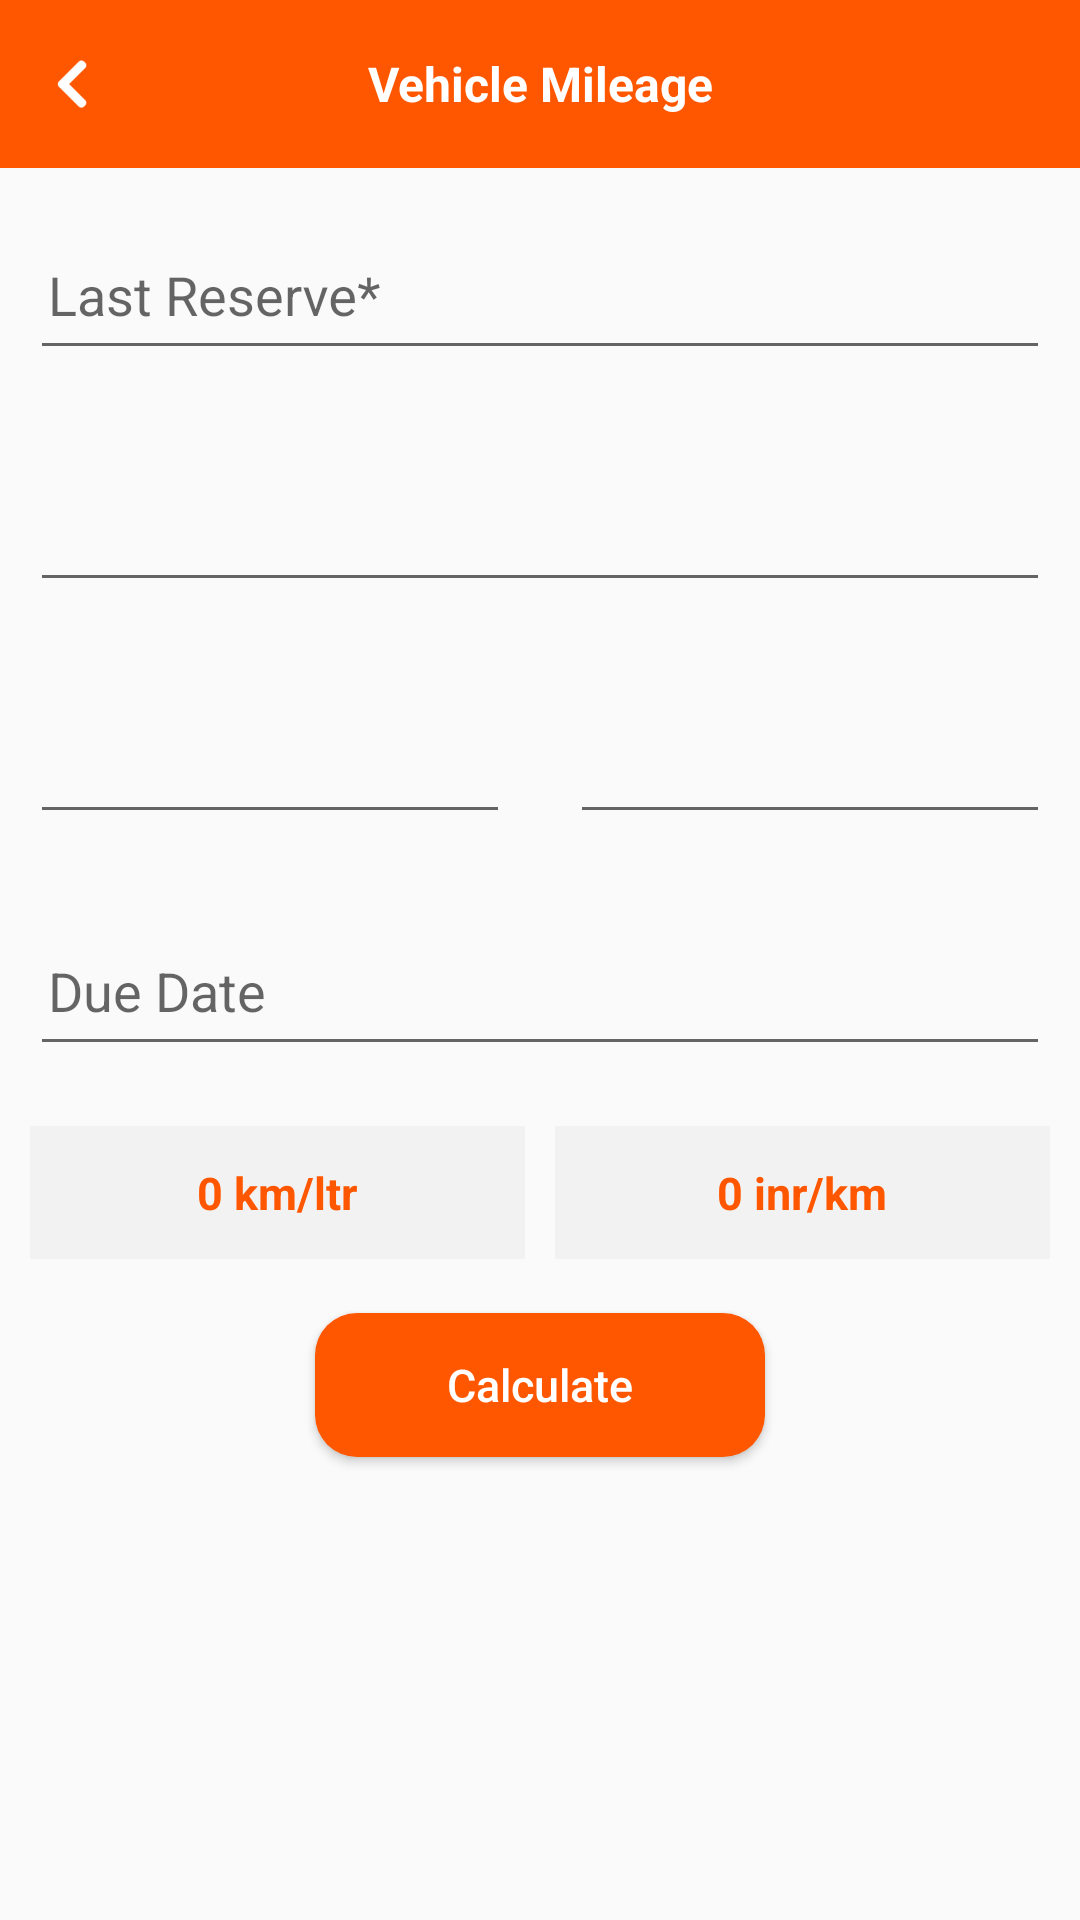

Reconstruct the res/layout file that produces this screen, plus the resources it refers to.
<!-- AndroidManifest.xml: activity theme Theme.AppCompat.Light.NoActionBar.FullScreen -->
<!-- res/layout/activity_mileage_entry.xml -->
<?xml version="1.0" encoding="utf-8"?>
<LinearLayout xmlns:android="http://schemas.android.com/apk/res/android"
    android:layout_width="match_parent"
    android:layout_height="match_parent"
    android:orientation="vertical">

    <androidx.appcompat.widget.Toolbar
        android:id="@+id/toolbar"
        android:layout_width="match_parent"
        android:layout_height="wrap_content"
        android:background="@color/colorPrimary"
        android:theme="@style/MyAction">

        <ImageView
            android:id="@+id/iv_back"
            android:layout_width="wrap_content"
            android:layout_height="wrap_content"
            android:layout_alignParentLeft="true"
            android:layout_centerVertical="true"
            android:scaleType="centerCrop"
            android:src="@drawable/ic_back" />

        <TextView
            android:layout_width="wrap_content"
            android:layout_height="wrap_content"
            android:layout_centerVertical="true"
            android:layout_gravity="center"
            android:text="Vehicle Mileage"
            android:textColor="@color/white"
            android:textSize="@dimen/_16sdp"
            android:textStyle="bold" />
    </androidx.appcompat.widget.Toolbar>

    <ScrollView
        android:layout_width="match_parent"
        android:layout_height="match_parent"
        android:scrollbars="vertical">

        <LinearLayout
            android:layout_width="match_parent"
            android:layout_height="wrap_content"
            android:orientation="vertical">

            <LinearLayout
                android:layout_width="match_parent"
                android:layout_height="wrap_content"
                android:orientation="vertical">

                <com.google.android.material.textfield.TextInputLayout
                    android:id="@+id/last_res_lay"
                    android:layout_width="match_parent"
                    android:layout_height="wrap_content"
                    android:layout_margin="5dp"
                    android:padding="5dp">

                    <EditText
                        android:id="@+id/last_res_ed_txt"
                        android:layout_width="match_parent"
                        android:layout_height="wrap_content"
                        android:hint="Last Reserve*"
                        android:inputType="phone"
                        android:paddingLeft="6dp"
                        android:paddingBottom="12dp" />

                </com.google.android.material.textfield.TextInputLayout>

                <com.google.android.material.textfield.TextInputLayout
                    android:id="@+id/current_res_lay"
                    android:layout_width="match_parent"
                    android:layout_height="wrap_content"
                    android:layout_margin="5dp"
                    android:padding="5dp">

                    <EditText
                        android:id="@+id/current_res_ed_txt"
                        android:layout_width="match_parent"
                        android:layout_height="wrap_content"
                        android:inputType="phone"
                        android:paddingLeft="6dp"
                        android:paddingBottom="12dp" />
                </com.google.android.material.textfield.TextInputLayout>

                <LinearLayout
                    android:layout_width="match_parent"
                    android:layout_height="wrap_content"
                    android:orientation="horizontal">

                    <com.google.android.material.textfield.TextInputLayout
                        android:id="@+id/price_lay"
                        android:layout_width="match_parent"
                        android:layout_height="wrap_content"
                        android:layout_margin="5dp"
                        android:layout_weight="1"
                        android:padding="5dp">

                        <EditText
                            android:id="@+id/price_ed_txt"
                            android:layout_width="match_parent"
                            android:layout_height="wrap_content"
                            android:inputType="phone"
                            android:paddingLeft="6dp"
                            android:paddingBottom="12dp" />
                    </com.google.android.material.textfield.TextInputLayout>

                    <com.google.android.material.textfield.TextInputLayout
                        android:id="@+id/fuel_unit_lay"
                        android:layout_width="match_parent"
                        android:layout_height="wrap_content"
                        android:layout_margin="5dp"
                        android:layout_weight="1"
                        android:padding="5dp">

                        <EditText
                            android:id="@+id/fuel_unit_ed_txt"
                            android:layout_width="match_parent"
                            android:layout_height="wrap_content"
                            android:inputType="phone"
                            android:paddingLeft="6dp"
                            android:paddingBottom="12dp" />
                    </com.google.android.material.textfield.TextInputLayout>
                </LinearLayout>

                <com.google.android.material.textfield.TextInputLayout
                    android:id="@+id/noted_date_lay"
                    android:layout_width="match_parent"
                    android:layout_height="wrap_content"
                    android:layout_margin="5dp"
                    android:padding="5dp">

                    <EditText
                        android:id="@+id/noted_date_ed_txt"
                        android:layout_width="match_parent"
                        android:layout_height="wrap_content"
                        android:clickable="false"
                        android:focusable="false"
                        android:hint="Due Date"
                        android:paddingLeft="6dp"
                        android:paddingBottom="12dp" />
                </com.google.android.material.textfield.TextInputLayout>

                <LinearLayout
                    android:layout_width="match_parent"
                    android:layout_height="wrap_content"
                    android:layout_margin="5dp"
                    android:orientation="horizontal">

                    <TextView
                        android:id="@+id/mileage_txt"
                        android:layout_width="match_parent"
                        android:layout_height="match_parent"
                        android:layout_margin="5dp"
                        android:layout_weight="1"
                        android:background="#fff2f2f2"
                        android:clickable="false"
                        android:gravity="center"
                        android:padding="12dp"
                        android:text="0 km/ltr"
                        android:textColor="@color/colorPrimary"
                        android:textSize="15sp"
                        android:textStyle="bold" />

                    <TextView
                        android:id="@+id/per_kms_txt"
                        android:layout_width="match_parent"
                        android:layout_height="match_parent"
                        android:layout_margin="5dp"
                        android:layout_weight="1"
                        android:background="#fff2f2f2"
                        android:clickable="false"
                        android:gravity="center"
                        android:padding="12dp"
                        android:text="0 inr/km"
                        android:textColor="@color/colorPrimary"
                        android:textSize="15sp"
                        android:textStyle="bold" />
                </LinearLayout>

                <Button
                    android:id="@+id/save_calc_txt"
                    android:layout_width="150dp"
                    android:layout_height="wrap_content"
                    android:layout_gravity="center_horizontal"
                    android:layout_margin="8dp"
                    android:background="@drawable/btn_rounded"
                    android:paddingLeft="20dp"
                    android:paddingRight="20dp"
                    android:text="Calculate"
                    android:textAllCaps="false"
                    android:textColor="@color/white"
                    android:textSize="15dp" />
            </LinearLayout>
        </LinearLayout>
    </ScrollView>
</LinearLayout>
<!-- resources referenced by this layout -->
<resources>
  <color name="colorPrimary">#ff5700</color>
  <color name="white">#fff</color>
  <dimen name="_16sdp">16dp</dimen>
  <!-- drawable btn_rounded (drawable) -->
  <shape xmlns:android="http://schemas.android.com/apk/res/android"
      android:shape="rectangle">
  
      <solid android:color="@color/colorPrimary" />
  
      <corners android:radius="14dp" />
  
  </shape>
  <!-- drawable ic_back: png bitmap (drawable-xxhdpi, 815 bytes) -->
  <style name="MyAction">
          <item name="android:textColorPrimary">@android:color/white</item>
          <item name="android:textColorPrimaryDisableOnly">@color/white</item>
          <item name="android:textColorSecondary">@android:color/white</item>
      </style>
  <style name="Theme.AppCompat.Light.NoActionBar.FullScreen" parent="@style/Theme.AppCompat.Light.NoActionBar">
          <item name="android:windowNoTitle">true</item>
          <item name="android:windowActionBar">false</item>
          <item name="android:windowFullscreen">true</item>
          <item name="android:windowContentOverlay">@null</item>
          <item name="android:windowAnimationStyle">@null</item>
          <item name="colorPrimary">@color/colorPrimary</item>
          <item name="colorPrimaryDark">@color/colorPrimaryDark</item>
          <item name="colorAccent">@color/colorAccent</item>
      </style>
  <color name="colorPrimaryDark">#C54707</color>
  <color name="colorAccent">#ff5700</color>
</resources>
